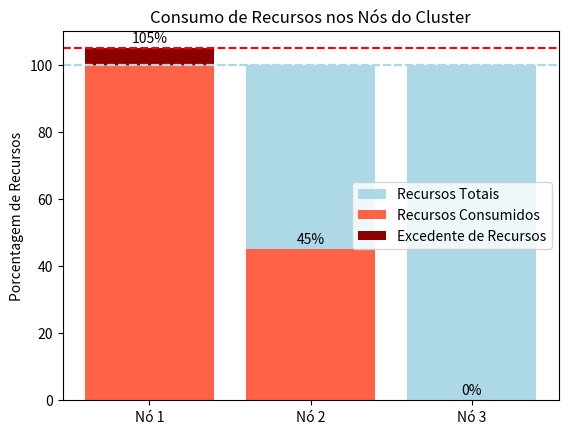

The matplotlib source for this figure:
# -*- coding: utf-8 -*-
"""
Created on Thu Mar 14 11:44:28 2024

@author: thiagogmta
"""

import matplotlib.pyplot as plt

# Nomes dos nós
nodos = ['Nó 1', 'Nó 2', 'Nó 3']

# Recursos totais disponíveis em cada nó (100%)
recursos_totais = [100, 100, 100]

# Porcentagem de recursos consumidos em cada nó (50%)
consumo_recursos = [105, 45, 0]

# Plot

plt.bar(nodos, recursos_totais, color='lightblue', label='Recursos Totais')
plt.bar(nodos, [min(consumo_recursos[i], recursos_totais[i]) for i in range(len(nodos))], color='tomato', label='Recursos Consumidos')
plt.bar(nodos, [max(consumo_recursos[i] - recursos_totais[i], 0) for i in range(len(nodos))], color='darkred', label='Excedente de Recursos', bottom=[min(consumo_recursos[i], recursos_totais[i]) for i in range(len(nodos))])

# Adicionando linha pontilhada para os recursos totais
for i in range(len(nodos)):
    plt.axhline(y=recursos_totais[i], color='lightblue', linestyle='--')

# Adicionando rótulos
plt.ylabel('Porcentagem de Recursos')
plt.title('Consumo de Recursos nos Nós do Cluster')
plt.legend()

# Encontrando o índice do nó com maior consumo
indice_max = consumo_recursos.index(max(consumo_recursos))

# Adicionando linha pontilhada
plt.axhline(y=consumo_recursos[indice_max], color='red', linestyle='--', label='Maior Consumo')

# Adicionando números sobre as barras
for i in range(len(nodos)):
    plt.text(i, consumo_recursos[i] + 1, str(consumo_recursos[i]) + "%", ha='center', va='bottom')
    
# Exibindo o gráfico
plt.show()
